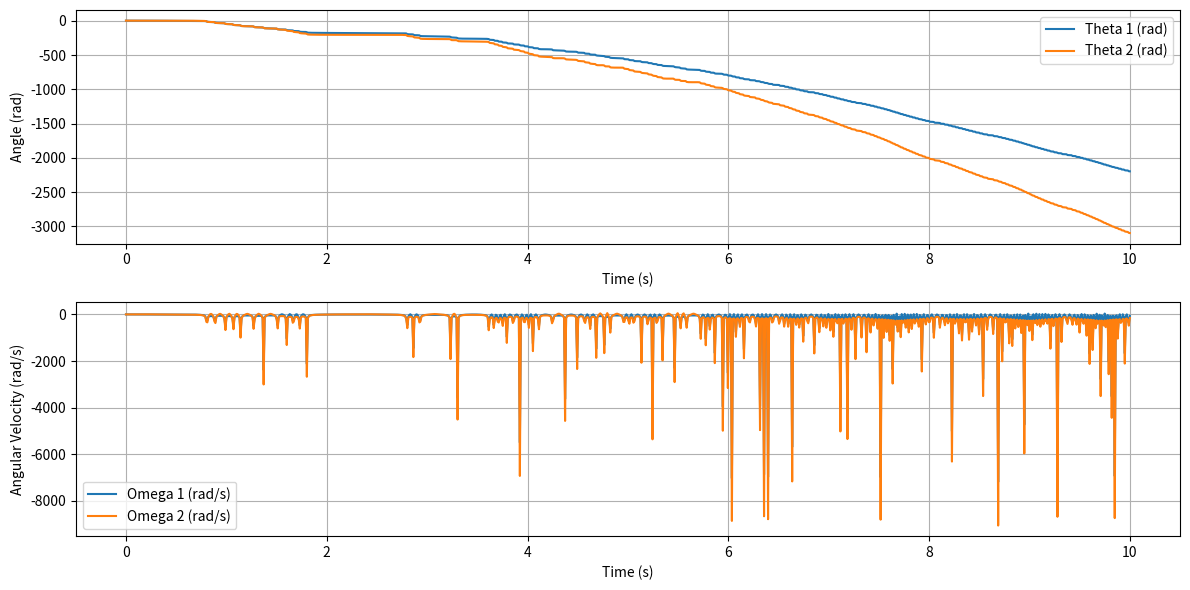

This figure's Python source:
import numpy as np
import matplotlib.pyplot as plt
from scipy.integrate import odeint

# Parameters
g, L1, L2, m1, m2 = 9.81, 1.0, 1.0, 1.0, 1.0
t = np.linspace(0, 10, 1000)  # time array

# Equations of motion for the double pendulum
def equations_of_motion(state, t, g, L1, L2, m1, m2):
    theta1, omega1, theta2, omega2 = state
    delta = theta1 - theta2
    den = m1 + m2 * np.sin(delta)**2
    
    domega1 = (m2 * L2 * omega2**2 * np.sin(delta) - m2 * g * np.sin(theta2) * np.cos(delta)
               - (m1 + m2) * g * np.sin(theta1)) / (L1 * den)
    domega2 = ((m1 + m2) * (L1 * omega1**2 * np.sin(delta) + g * np.sin(theta1) * np.cos(delta))
               + m2 * g * np.sin(theta2)) / (L2 * den)
    
    return [omega1, domega1, omega2, domega2]

# Initial conditions
def initial_conditions():
    theta1_0 = np.pi / 2  # initial angle of first pendulum (radians)
    omega1_0 = 0.0        # initial angular velocity of first pendulum (rad/s)
    theta2_0 = np.pi / 2  # initial angle of second pendulum (radians)
    omega2_0 = 0.0        # initial angular velocity of second pendulum (rad/s)
    return [theta1_0, omega1_0, theta2_0, omega2_0]

# Integrate the equations of motion
def integrate_double_pendulum():
    y0 = initial_conditions()
    sol = odeint(equations_of_motion, y0, t, args=(g, L1, L2, m1, m2))
    return sol

# Main function to run the simulation and plot results
def main():
    sol = integrate_double_pendulum()

    # Plotting the results
    plt.figure(figsize=(12, 6))

    plt.subplot(2, 1, 1)
    plt.plot(t, sol[:, 0], label='Theta 1 (rad)')
    plt.plot(t, sol[:, 2], label='Theta 2 (rad)')
    plt.xlabel('Time (s)')
    plt.ylabel('Angle (rad)')
    plt.legend()
    plt.grid()

    plt.subplot(2, 1, 2)
    plt.plot(t, sol[:, 1], label='Omega 1 (rad/s)')
    plt.plot(t, sol[:, 3], label='Omega 2 (rad/s)')
    plt.xlabel('Time (s)')
    plt.ylabel('Angular Velocity (rad/s)')
    plt.legend()
    plt.grid()

    plt.tight_layout()
    plt.show()

if __name__ == "__main__":
    main()